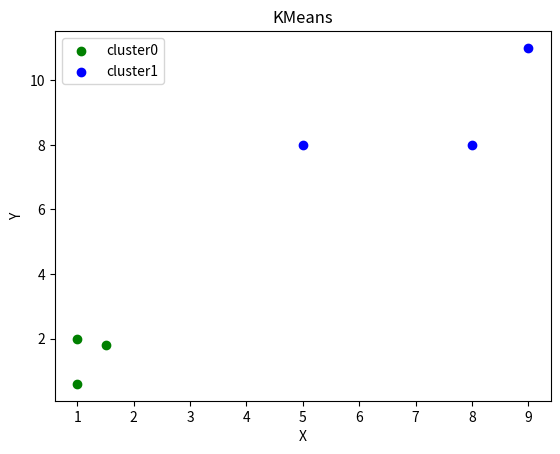

Here is the Python script that generated this plot:
# 文件功能： 实现 K-Means 算法

import random
import matplotlib.pyplot as plt
import numpy as np


class K_Means(object):
    # k是分组数；tolerance‘中心点误差’；max_iter是迭代次数
    def __init__(self, n_clusters=2, tolerance=0.0001, max_iter=300):
        self.k_ = n_clusters
        self.tolerance_ = tolerance
        self.max_iter_ = max_iter

    def fit(self, data):
        # 作业1
        # 计算模型参数
        # 屏蔽开始
        # 随机选取K个中心点
        self.centers_ = data[random.sample(range(data.shape[0]), self.k_)]
        # 深拷贝中心点
        old_centers_ = np.copy(self.centers_)
        # 分类点标签
        labels = [[] for i in range(self.k_)]

        for _ in range(self.max_iter_):
            # E-Step 计算每个点所属点类别
            for idx, point in enumerate(data):
                # 使用二范数求解每个点对旧的聚类中心的距离
                diff = np.linalg.norm(old_centers_ - point, axis=1)
                labels[np.argmin(diff)].append(idx)
            # M-Step 根据相应类别里的点重新计算出聚类中心
            for i in range(self.k_):
                points = data[labels[i], :]
                self.centers_[i] = points.mean(axis=0)

            if np.sum(np.abs(self.centers_ - old_centers_)) < self.tolerance_ * self.k_:
                break
            old_centers_ = np.copy(self.centers_)

        self.fitted = True
        # 屏蔽结束

    def predict(self, p_datas):
        result = []
        # 作业2
        # 计算每个点的类别
        # 屏蔽开始
        if not self.fitted:
            print('Unfitted')
            return result
        for point in p_datas:
            # 使用二范数求解每个点对新的聚类中心的距离
            diff = np.linalg.norm(self.centers_ - point, axis=1)
            result.append(np.argmin(diff))
        # 屏蔽结束
        return result


if __name__ == '__main__':
    # 分类数
    K = 2
    x = np.array([[1, 2], [1.5, 1.8], [5, 8], [8, 8], [1, 0.6], [9, 11]])
    k_means = K_Means(n_clusters=K)
    k_means.fit(x) # fit:
    category = np.array(k_means.predict(x))    # predict:
    print(category)

    # 可视化:
    color = ['green', 'blue', 'red', 'pink']
    labels_ = ['cluster0', 'cluster1', 'cluster2', 'cluster3']

    for i in range(K):
        plt.scatter(x[category == i][:, 0], x[category == i][:, 1], c=color[i], label=labels_[i])

    plt.xlabel('X')
    plt.ylabel('Y')
    plt.legend()
    plt.title('KMeans')
    plt.show()
